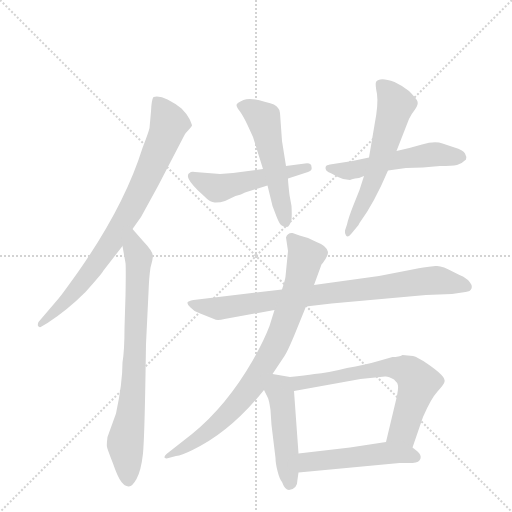
t = 0.00 s
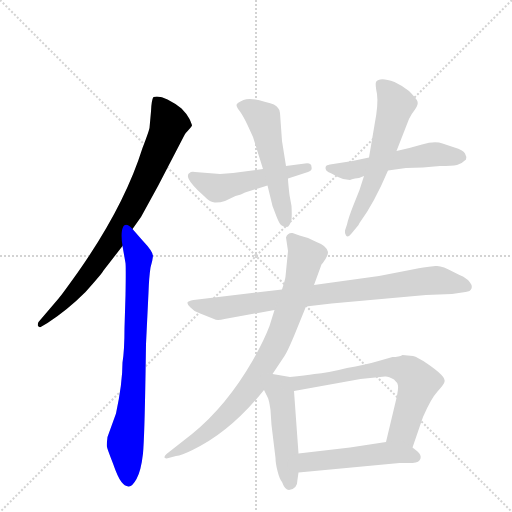
t = 1.72 s
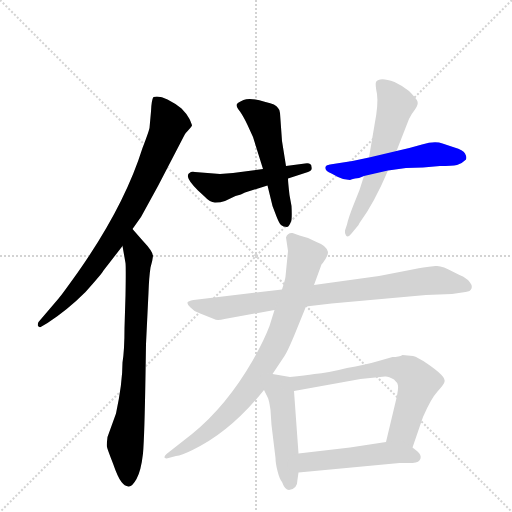
t = 3.45 s
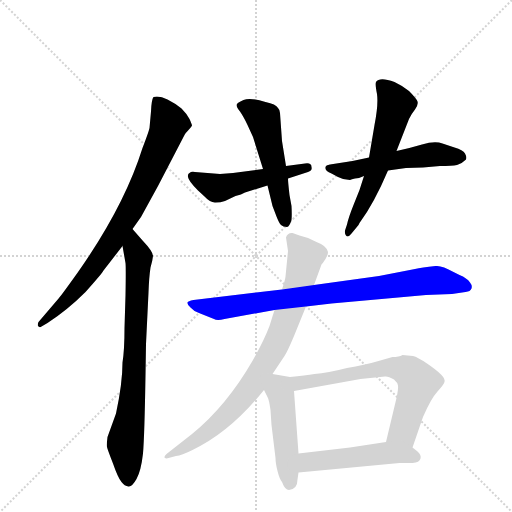
t = 5.17 s
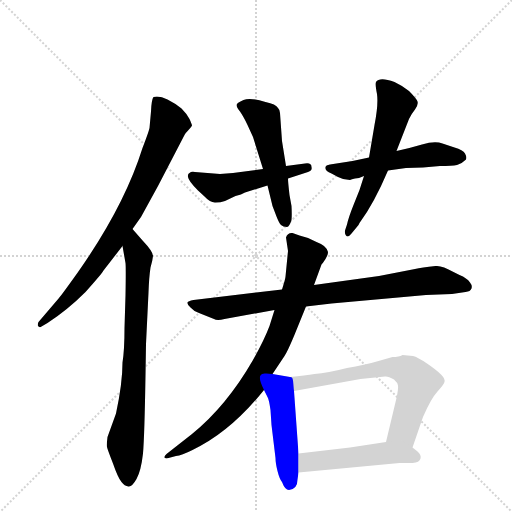
t = 6.90 s
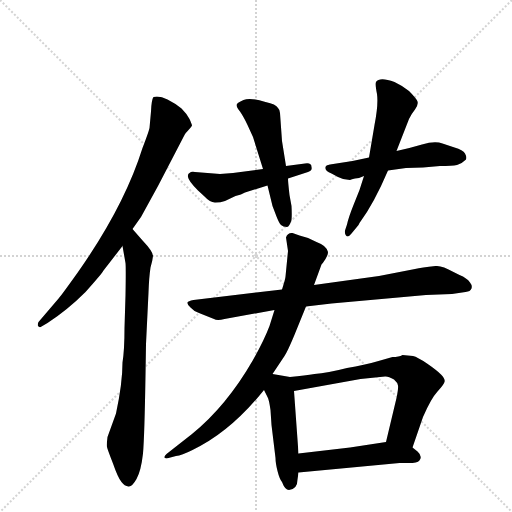
t = 8.62 s

The animated SVG that drew these frames (rendered in a browser with its animation timeline set to each time). Animation: 11 CSS @keyframes rules; one cycle of 8.62 s.

<svg version="1.1" viewBox="0 0 1024 1024" xmlns="http://www.w3.org/2000/svg">
  <g stroke="lightgray" stroke-dasharray="1,1" stroke-width="1" transform="scale(4, 4)">
    <line x1="0" y1="0" x2="256" y2="256"></line>
    <line x1="256" y1="0" x2="0" y2="256"></line>
    <line x1="128" y1="0" x2="128" y2="256"></line>
    <line x1="0" y1="128" x2="256" y2="128"></line>
  </g>
  <g transform="scale(1, -1) translate(0, -860)">
    <style type="text/css">
      
        @keyframes keyframes0 {
          from {
            stroke: blue;
            stroke-dashoffset: 790;
            stroke-width: 128;
          }
          72% {
            animation-timing-function: step-end;
            stroke: blue;
            stroke-dashoffset: 0;
            stroke-width: 128;
          }
          to {
            stroke: black;
            stroke-width: 1024;
          }
        }
        #make-me-a-hanzi-animation-0 {
          animation: keyframes0 0.8929036458333334s both;
          animation-delay: 0s;
          animation-timing-function: linear;
        }
      
        @keyframes keyframes1 {
          from {
            stroke: blue;
            stroke-dashoffset: 754;
            stroke-width: 128;
          }
          71% {
            animation-timing-function: step-end;
            stroke: blue;
            stroke-dashoffset: 0;
            stroke-width: 128;
          }
          to {
            stroke: black;
            stroke-width: 1024;
          }
        }
        #make-me-a-hanzi-animation-1 {
          animation: keyframes1 0.8636067708333334s both;
          animation-delay: 0.8929036458333334s;
          animation-timing-function: linear;
        }
      
        @keyframes keyframes2 {
          from {
            stroke: blue;
            stroke-dashoffset: 494;
            stroke-width: 128;
          }
          62% {
            animation-timing-function: step-end;
            stroke: blue;
            stroke-dashoffset: 0;
            stroke-width: 128;
          }
          to {
            stroke: black;
            stroke-width: 1024;
          }
        }
        #make-me-a-hanzi-animation-2 {
          animation: keyframes2 0.6520182291666666s both;
          animation-delay: 1.7565104166666667s;
          animation-timing-function: linear;
        }
      
        @keyframes keyframes3 {
          from {
            stroke: blue;
            stroke-dashoffset: 520;
            stroke-width: 128;
          }
          63% {
            animation-timing-function: step-end;
            stroke: blue;
            stroke-dashoffset: 0;
            stroke-width: 128;
          }
          to {
            stroke: black;
            stroke-width: 1024;
          }
        }
        #make-me-a-hanzi-animation-3 {
          animation: keyframes3 0.6731770833333334s both;
          animation-delay: 2.4085286458333335s;
          animation-timing-function: linear;
        }
      
        @keyframes keyframes4 {
          from {
            stroke: blue;
            stroke-dashoffset: 523;
            stroke-width: 128;
          }
          63% {
            animation-timing-function: step-end;
            stroke: blue;
            stroke-dashoffset: 0;
            stroke-width: 128;
          }
          to {
            stroke: black;
            stroke-width: 1024;
          }
        }
        #make-me-a-hanzi-animation-4 {
          animation: keyframes4 0.6756184895833334s both;
          animation-delay: 3.081705729166667s;
          animation-timing-function: linear;
        }
      
        @keyframes keyframes5 {
          from {
            stroke: blue;
            stroke-dashoffset: 581;
            stroke-width: 128;
          }
          65% {
            animation-timing-function: step-end;
            stroke: blue;
            stroke-dashoffset: 0;
            stroke-width: 128;
          }
          to {
            stroke: black;
            stroke-width: 1024;
          }
        }
        #make-me-a-hanzi-animation-5 {
          animation: keyframes5 0.7228190104166666s both;
          animation-delay: 3.7573242187500004s;
          animation-timing-function: linear;
        }
      
        @keyframes keyframes6 {
          from {
            stroke: blue;
            stroke-dashoffset: 812;
            stroke-width: 128;
          }
          73% {
            animation-timing-function: step-end;
            stroke: blue;
            stroke-dashoffset: 0;
            stroke-width: 128;
          }
          to {
            stroke: black;
            stroke-width: 1024;
          }
        }
        #make-me-a-hanzi-animation-6 {
          animation: keyframes6 0.9108072916666666s both;
          animation-delay: 4.480143229166667s;
          animation-timing-function: linear;
        }
      
        @keyframes keyframes7 {
          from {
            stroke: blue;
            stroke-dashoffset: 804;
            stroke-width: 128;
          }
          72% {
            animation-timing-function: step-end;
            stroke: blue;
            stroke-dashoffset: 0;
            stroke-width: 128;
          }
          to {
            stroke: black;
            stroke-width: 1024;
          }
        }
        #make-me-a-hanzi-animation-7 {
          animation: keyframes7 0.904296875s both;
          animation-delay: 5.390950520833334s;
          animation-timing-function: linear;
        }
      
        @keyframes keyframes8 {
          from {
            stroke: blue;
            stroke-dashoffset: 471;
            stroke-width: 128;
          }
          61% {
            animation-timing-function: step-end;
            stroke: blue;
            stroke-dashoffset: 0;
            stroke-width: 128;
          }
          to {
            stroke: black;
            stroke-width: 1024;
          }
        }
        #make-me-a-hanzi-animation-8 {
          animation: keyframes8 0.63330078125s both;
          animation-delay: 6.295247395833334s;
          animation-timing-function: linear;
        }
      
        @keyframes keyframes9 {
          from {
            stroke: blue;
            stroke-dashoffset: 652;
            stroke-width: 128;
          }
          68% {
            animation-timing-function: step-end;
            stroke: blue;
            stroke-dashoffset: 0;
            stroke-width: 128;
          }
          to {
            stroke: black;
            stroke-width: 1024;
          }
        }
        #make-me-a-hanzi-animation-9 {
          animation: keyframes9 0.7805989583333334s both;
          animation-delay: 6.928548177083334s;
          animation-timing-function: linear;
        }
      
        @keyframes keyframes10 {
          from {
            stroke: blue;
            stroke-dashoffset: 490;
            stroke-width: 128;
          }
          61% {
            animation-timing-function: step-end;
            stroke: blue;
            stroke-dashoffset: 0;
            stroke-width: 128;
          }
          to {
            stroke: black;
            stroke-width: 1024;
          }
        }
        #make-me-a-hanzi-animation-10 {
          animation: keyframes10 0.6487630208333334s both;
          animation-delay: 7.709147135416667s;
          animation-timing-function: linear;
        }
      
    </style>
    
      <path d="M 265 402 L 282 426 L 316 488 L 369 590 Q 370 593 377 600 Q 383 607 384 609 Q 384 611 379 622 Q 374 632 363 643 Q 351 653 335 661 Q 319 669 307 666 Q 303 661 302 637 L 299 604 Q 297 595 285 564 Q 248 446 154 313 Q 124 271 118 264 L 77 216 Q 75 212 76 208 Q 79 204 83 207 L 95 214 Q 135 240 171 276 Q 204 313 207 319 L 245 368 L 265 402 Z" fill="lightgray"></path>
    
      <path d="M 291 110 L 292 172 L 297 275 Q 298 305 301 325 Q 305 338 306 348 Q 306 357 286 378 L 265 402 C 245 425 240 398 245 368 L 251 334 Q 252 326 251 269 L 249 204 Q 249 160 245 135 Q 245 94 232 33 L 215 -14 Q 213 -30 214 -34 Q 215 -39 226 -67 Q 236 -96 243 -104 Q 249 -112 257 -113 Q 264 -114 273 -98 Q 282 -82 286 -47 Q 289 -13 291 110 Z" fill="lightgray"></path>
    
      <path d="M 466 514 L 440 512 L 390 516 Q 383 518 379 514 Q 375 513 376 506 Q 377 498 396 479 L 408 468 Q 421 454 431 455 Q 441 455 450 458 L 471 468 Q 483 471 490 475 L 535 489 L 576 503 L 616 516 Q 625 518 623 526 Q 623 535 610 533 L 572 528 L 526 522 L 466 514 Z" fill="lightgray"></path>
    
      <path d="M 535 489 L 545 448 L 553 427 Q 558 414 562 410 Q 566 406 574 406 Q 579 407 583 420 Q 584 430 583 448 L 579 470 Q 576 496 576 503 L 572 528 L 564 578 L 560 634 Q 560 640 556 644 Q 552 652 531 656 Q 500 666 487 660 Q 473 654 473 650 Q 473 646 480 637 Q 487 627 495 610 L 506 586 L 526 522 L 535 489 Z" fill="lightgray"></path>
    
      <path d="M 776 519 L 812 524 Q 846 524 880 528 Q 904 528 914 530 Q 923 532 932 541 Q 934 546 930 553 Q 926 560 909 565 L 885 573 Q 870 579 844 571 Q 817 563 793 558 L 738 545 L 705 538 L 660 531 Q 653 530 652 528 Q 647 519 663 513 L 676 506 Q 687 500 700 500 Q 703 502 710 503 Q 717 503 728 508 L 776 519 Z" fill="lightgray"></path>
    
      <path d="M 728 508 L 719 480 L 707 450 Q 697 425 694 411 L 690 399 Q 689 393 692 389 Q 696 384 703 393 L 717 410 L 719 414 Q 748 453 776 519 L 793 558 L 818 622 Q 822 631 830 641 Q 837 651 835 657 Q 833 663 818 678 Q 806 688 789 696 Q 759 707 752 696 Q 750 692 754 672 Q 757 651 749 610 L 738 545 L 728 508 Z" fill="lightgray"></path>
    
      <path d="M 612 247 L 663 253 L 852 270 L 904 272 L 931 276 Q 941 277 943 283 Q 945 289 940 295 Q 934 304 919 310 L 907 316 Q 883 330 871 328 Q 843 325 830 322 L 758 308 L 628 290 L 564 281 L 387 260 Q 376 258 375 255 Q 374 251 381 245 Q 387 238 398 234 L 428 222 Q 434 218 449 222 L 549 240 L 612 247 Z" fill="lightgray"></path>
    
      <path d="M 545 112 L 569 148 Q 575 157 588 188 L 612 247 L 628 290 L 643 331 Q 645 333 651 342 Q 656 350 656 356 Q 653 369 633 376 Q 618 385 599 389 L 585 394 Q 575 395 572 385 L 576 358 L 571 307 Q 571 303 564 281 L 549 240 L 539 208 Q 528 179 506 140 Q 453 48 384 -8 L 333 -48 Q 328 -53 329 -55 Q 332 -58 337 -56 L 352 -52 Q 363 -51 385 -40 Q 461 -4 528 80 L 545 112 Z" fill="lightgray"></path>
    
      <path d="M 595 -99 L 597 -85 L 597 -47 L 588 78 C 586 105 586 105 580 106 L 545 112 C 515 117 515 107 528 80 L 535 66 Q 538 61 541 40 L 543 10 L 551 -56 Q 551 -66 555 -82 Q 559 -98 564 -104 Q 570 -120 578 -120 Q 595 -118 595 -99 Z" fill="lightgray"></path>
    
      <path d="M 825 -35 L 846 26 Q 862 63 875 77 Q 887 90 889 96 Q 891 102 882 111 Q 873 120 854 133 Q 835 146 826 148 L 805 150 Q 798 146 785 146 L 757 138 Q 729 130 694 124 Q 655 114 629 112 Q 611 109 580 106 C 550 103 558 73 588 78 L 721 102 L 770 107 Q 776 108 788 101 Q 795 95 796 89 Q 797 83 793 64 L 772 -24 C 765 -53 815 -63 825 -35 Z" fill="lightgray"></path>
    
      <path d="M 597 -85 L 799 -66 L 825 -66 Q 839 -65 841 -57 Q 843 -50 835 -43 L 825 -35 C 805 -19 802 -19 772 -24 L 700 -35 L 597 -47 C 567 -50 567 -88 597 -85 Z" fill="lightgray"></path>
    
    
      <clipPath id="make-me-a-hanzi-clip-0">
        <path d="M 265 402 L 282 426 L 316 488 L 369 590 Q 370 593 377 600 Q 383 607 384 609 Q 384 611 379 622 Q 374 632 363 643 Q 351 653 335 661 Q 319 669 307 666 Q 303 661 302 637 L 299 604 Q 297 595 285 564 Q 248 446 154 313 Q 124 271 118 264 L 77 216 Q 75 212 76 208 Q 79 204 83 207 L 95 214 Q 135 240 171 276 Q 204 313 207 319 L 245 368 L 265 402 Z"></path>
      </clipPath>
      <path clip-path="url(#make-me-a-hanzi-clip-0)" d="M 314 658 L 337 617 L 335 600 L 264 444 L 223 375 L 165 296 L 107 233 L 80 212" fill="none" id="make-me-a-hanzi-animation-0" stroke-dasharray="662 1324" stroke-linecap="round"></path>
    
      <clipPath id="make-me-a-hanzi-clip-1">
        <path d="M 291 110 L 292 172 L 297 275 Q 298 305 301 325 Q 305 338 306 348 Q 306 357 286 378 L 265 402 C 245 425 240 398 245 368 L 251 334 Q 252 326 251 269 L 249 204 Q 249 160 245 135 Q 245 94 232 33 L 215 -14 Q 213 -30 214 -34 Q 215 -39 226 -67 Q 236 -96 243 -104 Q 249 -112 257 -113 Q 264 -114 273 -98 Q 282 -82 286 -47 Q 289 -13 291 110 Z"></path>
      </clipPath>
      <path clip-path="url(#make-me-a-hanzi-clip-1)" d="M 267 393 L 277 333 L 268 99 L 250 -28 L 257 -102" fill="none" id="make-me-a-hanzi-animation-1" stroke-dasharray="626 1252" stroke-linecap="round"></path>
    
      <clipPath id="make-me-a-hanzi-clip-2">
        <path d="M 466 514 L 440 512 L 390 516 Q 383 518 379 514 Q 375 513 376 506 Q 377 498 396 479 L 408 468 Q 421 454 431 455 Q 441 455 450 458 L 471 468 Q 483 471 490 475 L 535 489 L 576 503 L 616 516 Q 625 518 623 526 Q 623 535 610 533 L 572 528 L 526 522 L 466 514 Z"></path>
      </clipPath>
      <path clip-path="url(#make-me-a-hanzi-clip-2)" d="M 386 507 L 439 484 L 614 525" fill="none" id="make-me-a-hanzi-animation-2" stroke-dasharray="366 732" stroke-linecap="round"></path>
    
      <clipPath id="make-me-a-hanzi-clip-3">
        <path d="M 535 489 L 545 448 L 553 427 Q 558 414 562 410 Q 566 406 574 406 Q 579 407 583 420 Q 584 430 583 448 L 579 470 Q 576 496 576 503 L 572 528 L 564 578 L 560 634 Q 560 640 556 644 Q 552 652 531 656 Q 500 666 487 660 Q 473 654 473 650 Q 473 646 480 637 Q 487 627 495 610 L 506 586 L 526 522 L 535 489 Z"></path>
      </clipPath>
      <path clip-path="url(#make-me-a-hanzi-clip-3)" d="M 482 647 L 496 645 L 527 622 L 570 415" fill="none" id="make-me-a-hanzi-animation-3" stroke-dasharray="392 784" stroke-linecap="round"></path>
    
      <clipPath id="make-me-a-hanzi-clip-4">
        <path d="M 776 519 L 812 524 Q 846 524 880 528 Q 904 528 914 530 Q 923 532 932 541 Q 934 546 930 553 Q 926 560 909 565 L 885 573 Q 870 579 844 571 Q 817 563 793 558 L 738 545 L 705 538 L 660 531 Q 653 530 652 528 Q 647 519 663 513 L 676 506 Q 687 500 700 500 Q 703 502 710 503 Q 717 503 728 508 L 776 519 Z"></path>
      </clipPath>
      <path clip-path="url(#make-me-a-hanzi-clip-4)" d="M 658 524 L 696 518 L 868 551 L 921 545" fill="none" id="make-me-a-hanzi-animation-4" stroke-dasharray="395 790" stroke-linecap="round"></path>
    
      <clipPath id="make-me-a-hanzi-clip-5">
        <path d="M 728 508 L 719 480 L 707 450 Q 697 425 694 411 L 690 399 Q 689 393 692 389 Q 696 384 703 393 L 717 410 L 719 414 Q 748 453 776 519 L 793 558 L 818 622 Q 822 631 830 641 Q 837 651 835 657 Q 833 663 818 678 Q 806 688 789 696 Q 759 707 752 696 Q 750 692 754 672 Q 757 651 749 610 L 738 545 L 728 508 Z"></path>
      </clipPath>
      <path clip-path="url(#make-me-a-hanzi-clip-5)" d="M 760 691 L 788 660 L 790 643 L 748 503 L 696 395" fill="none" id="make-me-a-hanzi-animation-5" stroke-dasharray="453 906" stroke-linecap="round"></path>
    
      <clipPath id="make-me-a-hanzi-clip-6">
        <path d="M 612 247 L 663 253 L 852 270 L 904 272 L 931 276 Q 941 277 943 283 Q 945 289 940 295 Q 934 304 919 310 L 907 316 Q 883 330 871 328 Q 843 325 830 322 L 758 308 L 628 290 L 564 281 L 387 260 Q 376 258 375 255 Q 374 251 381 245 Q 387 238 398 234 L 428 222 Q 434 218 449 222 L 549 240 L 612 247 Z"></path>
      </clipPath>
      <path clip-path="url(#make-me-a-hanzi-clip-6)" d="M 383 253 L 437 243 L 866 299 L 933 287" fill="none" id="make-me-a-hanzi-animation-6" stroke-dasharray="684 1368" stroke-linecap="round"></path>
    
      <clipPath id="make-me-a-hanzi-clip-7">
        <path d="M 545 112 L 569 148 Q 575 157 588 188 L 612 247 L 628 290 L 643 331 Q 645 333 651 342 Q 656 350 656 356 Q 653 369 633 376 Q 618 385 599 389 L 585 394 Q 575 395 572 385 L 576 358 L 571 307 Q 571 303 564 281 L 549 240 L 539 208 Q 528 179 506 140 Q 453 48 384 -8 L 333 -48 Q 328 -53 329 -55 Q 332 -58 337 -56 L 352 -52 Q 363 -51 385 -40 Q 461 -4 528 80 L 545 112 Z"></path>
      </clipPath>
      <path clip-path="url(#make-me-a-hanzi-clip-7)" d="M 585 380 L 611 347 L 561 189 L 537 143 L 493 75 L 452 28 L 397 -18 L 333 -53" fill="none" id="make-me-a-hanzi-animation-7" stroke-dasharray="676 1352" stroke-linecap="round"></path>
    
      <clipPath id="make-me-a-hanzi-clip-8">
        <path d="M 595 -99 L 597 -85 L 597 -47 L 588 78 C 586 105 586 105 580 106 L 545 112 C 515 117 515 107 528 80 L 535 66 Q 538 61 541 40 L 543 10 L 551 -56 Q 551 -66 555 -82 Q 559 -98 564 -104 Q 570 -120 578 -120 Q 595 -118 595 -99 Z"></path>
      </clipPath>
      <path clip-path="url(#make-me-a-hanzi-clip-8)" d="M 549 103 L 563 68 L 580 -108" fill="none" id="make-me-a-hanzi-animation-8" stroke-dasharray="343 686" stroke-linecap="round"></path>
    
      <clipPath id="make-me-a-hanzi-clip-9">
        <path d="M 825 -35 L 846 26 Q 862 63 875 77 Q 887 90 889 96 Q 891 102 882 111 Q 873 120 854 133 Q 835 146 826 148 L 805 150 Q 798 146 785 146 L 757 138 Q 729 130 694 124 Q 655 114 629 112 Q 611 109 580 106 C 550 103 558 73 588 78 L 721 102 L 770 107 Q 776 108 788 101 Q 795 95 796 89 Q 797 83 793 64 L 772 -24 C 765 -53 815 -63 825 -35 Z"></path>
      </clipPath>
      <path clip-path="url(#make-me-a-hanzi-clip-9)" d="M 588 101 L 608 94 L 768 125 L 809 121 L 837 95 L 806 -2 L 780 -18" fill="none" id="make-me-a-hanzi-animation-9" stroke-dasharray="524 1048" stroke-linecap="round"></path>
    
      <clipPath id="make-me-a-hanzi-clip-10">
        <path d="M 597 -85 L 799 -66 L 825 -66 Q 839 -65 841 -57 Q 843 -50 835 -43 L 825 -35 C 805 -19 802 -19 772 -24 L 700 -35 L 597 -47 C 567 -50 567 -88 597 -85 Z"></path>
      </clipPath>
      <path clip-path="url(#make-me-a-hanzi-clip-10)" d="M 604 -79 L 619 -64 L 768 -46 L 830 -53" fill="none" id="make-me-a-hanzi-animation-10" stroke-dasharray="362 724" stroke-linecap="round"></path>
    
  </g>
</svg>
